Run: headless pygame with SDL's dummy video driver; simulated clock (each Clock.tick advances the game by its frame time, no real sleeping); random seed 0; keys injected as events and as key.get_pressed() state; mouse plan: one left click at the window centre at the start of phase 2, then a move to the lower-right quarter at the start of phase 3.
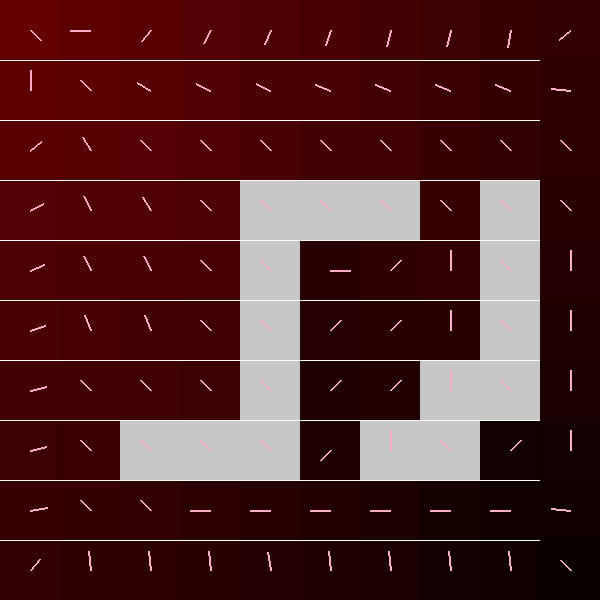
Frame 1 of 4 · flips 1–60 · no input
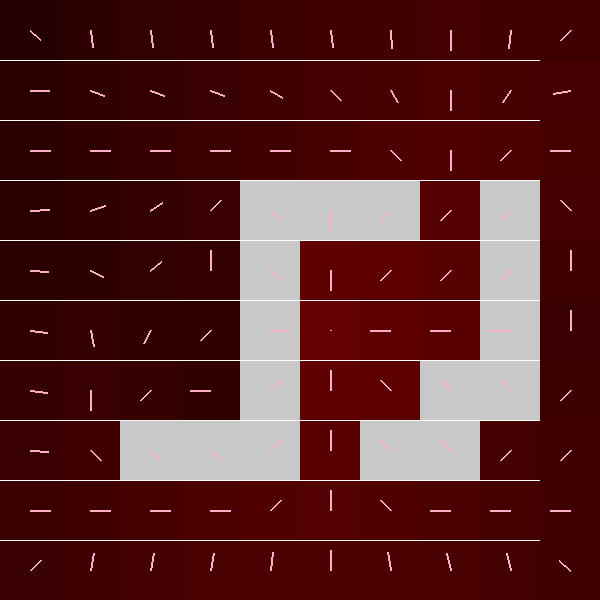
Frame 2 of 4 · flips 61–180 · clicked the window centre · tapped SPACE, RETURN · held RIGHT (→), D
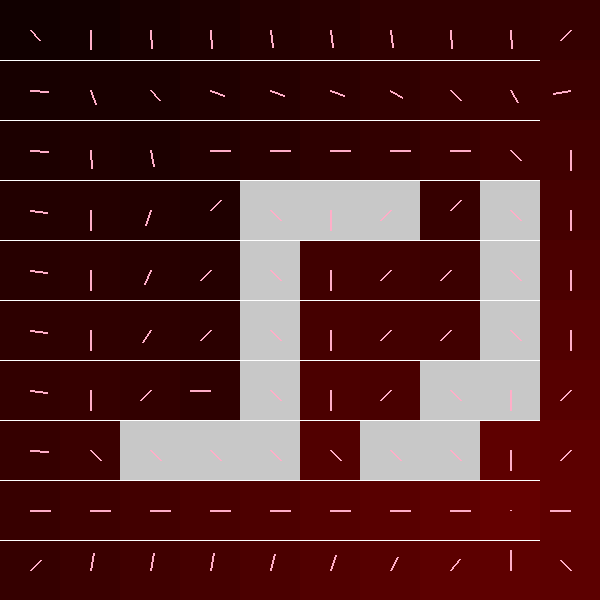
Frame 3 of 4 · flips 181–300 · moved the mouse to the lower-right quarter · held DOWN (↓), S
Frame 4 of 4 · flips 301–420 · held LEFT (←), A, UP (↑), W · screen unchanged from frame 3, image omitted

The pygame program that drew these frames:

import pygame
import sys
import math


DISPLAY_DISTANCE = False
###

start_pos = (9,9) # code 68
end_pos = (0,0) # code 69

grid = [
    [0, 0, 0, 0, 0, 0, 0, 0, 0, 0],
    [0, 0, 0, 0, 0, 0, 0, 0, 0, 0],
    [0, 0, 0, 0, 0, 0, 0, 0, 0, 0],
    [0, 0, 0, 0, 1, 1, 1, 0, 1, 0],
    [0, 0, 0, 0, 1, 0, 0, 0, 1, 0],
    [0, 0, 0, 0, 1, 0, 0, 0, 1, 0],
    [0, 0, 0, 0, 1, 0, 0, 1, 1, 0],
    [0, 0, 1, 1, 1, 0, 1, 1, 0, 0],
    [0, 0, 0, 0, 0, 0, 0, 0, 0, 0],
    [0, 0, 0, 0, 0, 0, 0, 0, 0, 0]
]

# grid[start_pos[1]][start_pos[0]] = 68
# grid[end_pos[1]][end_pos[0]] = 69

ff_grid = []

###

pygame.init()


SCREEN_WIDTH = 600
SCREEN_HEIGHT = 600

GRID_SIZE = 60

WHITE = (255,255,255)
GREY = (200,200,200)
RED = (255,20,20)
ORANGE = (255,200,0)
PINK = (255, 174, 200)
LINE_STROKE_SIZE = 1



screen = pygame.display.set_mode((SCREEN_WIDTH, SCREEN_HEIGHT))
pygame.display.set_caption("Pygame Template")


running = True
while running:

    for event in pygame.event.get():
        if event.type == pygame.QUIT:
            running = False
    

    mouse_pos = pygame.mouse.get_pos()
    start_pos = (mouse_pos[0]//GRID_SIZE, mouse_pos[1]//GRID_SIZE)


    screen.fill((0,0,0))
    for i in range(SCREEN_WIDTH//GRID_SIZE):
        pygame.draw.line(screen, WHITE, (GRID_SIZE*(i+1), 0), (GRID_SIZE*(i+1), SCREEN_HEIGHT), LINE_STROKE_SIZE)

        for j in range(SCREEN_HEIGHT//GRID_SIZE):
            pygame.draw.line(screen, WHITE, (0, GRID_SIZE*(j+1)), (SCREEN_WIDTH, GRID_SIZE*(j+1)), LINE_STROKE_SIZE)
            
            
            # draw objects               

            if grid[j][i] == 1:
                pygame.draw.rect(screen, GREY, (i*GRID_SIZE,j*GRID_SIZE, GRID_SIZE, GRID_SIZE))
            elif grid[j][i] == 0 and ff_grid != []:
                a = ff_grid[j][i].dist/18
                pygame.draw.rect(screen, ((1-a)*100,0,0), (i*GRID_SIZE,j*GRID_SIZE, GRID_SIZE, GRID_SIZE))
                pass
            elif grid[j][i] == 68:
                pygame.draw.rect(screen, ORANGE, (i*GRID_SIZE,j*GRID_SIZE, GRID_SIZE, GRID_SIZE))
            elif grid[j][i] == 69:
                pygame.draw.rect(screen, RED, (i*GRID_SIZE,j*GRID_SIZE, GRID_SIZE, GRID_SIZE))

            elif grid[j][i] == 99:
                # pygame.draw.rect(screen, PINK, (i*GRID_SIZE,j*GRID_SIZE, GRID_SIZE, GRID_SIZE))
                pass
            
            if ff_grid != []:
                node = ff_grid[j][i]
                center=  (i*GRID_SIZE + GRID_SIZE//2,j*GRID_SIZE+ GRID_SIZE//2)
                
                if DISPLAY_DISTANCE:
                    font = pygame.font.Font(None, 15)
                    text = font.render(str(round(node.dist, 1)), True, WHITE)
                    text_rect = text.get_rect()
                    text_rect.center = center
                    screen.blit(text, text_rect)

                pygame.draw.line(screen, PINK, center, (center[0] + node.vector[0]*20, center[1] + node.vector[1]*20), 2)

    # FLOW FIELD

    class Node:
        def __init__(self, pos, dist):
            self.pos = pos
            self.dist = dist
            self.vector = (0,0)

    ff_grid = []

    for i in range(len(grid)):
        ff_grid.append([])
        for j in range(len(grid[i])):
            ff_grid[i].append(Node((j,i), float('inf')))


    ff_grid[start_pos[1]][start_pos[0]].dist = 0


    
    def get_neighbors(cur_node, give_dist=False):
        cp = cur_node.pos
        xs = []
        for i in range(cp[1]-1, cp[1]+2):
            for j in range(cp[0]-1, cp[0]+2):
                if i >= 0 and i < len(grid) and j >= 0 and j < len(grid[i]):
                    if give_dist:
                        d = 1
                        if (i == cp[1]-1 and j == cp[0]-1) or (i == cp[1]+1 and j == cp[0]+1) or (i == cp[1]-1 and j == cp[0]+1) or (i == cp[1]+1 and j == cp[0]-1):
                            d = math.sqrt(2)
                        xs.append({'node': ff_grid[i][j], 'a': d})
                    else:
                        xs.append(ff_grid[i][j])

        return xs


    
    
    
    def helper(visted_nodes, open_list):
        
        while True:
            if len(open_list) < 1:
            #print('DONE')
                return
            cur_node = open_list[0]

            neighbors = get_neighbors(cur_node, give_dist=True)

            # remove cur_opened node and add the neighbors
            open_list = open_list[1:]
            for neighbor in neighbors:
                if grid[neighbor['node'].pos[1]][neighbor['node'].pos[0]] != 1:
                    if not neighbor['node'] in visted_nodes:
                        neighbor['node'].dist = cur_node.dist + neighbor['a']
                        open_list.append(neighbor['node'])
                        visted_nodes.append(neighbor['node'])
                    else: # visited before
                        # dist nonsense ...
                        if neighbor['node'].dist > cur_node.dist + neighbor['a']:
                            neighbor['node'].dist = cur_node.dist + neighbor['a']


    def kernel_neighbors(cur_node, r=1):
        cp = cur_node.pos
        xs = []
        for i in range(cp[1]-r, cp[1]+r+1):
            for j in range(cp[0]-r, cp[0]+r+1):
                if i >= 0 and i < len(grid) and j >= 0 and j < len(grid[i]):
                    if not isWallBetween(cur_node, ff_grid[i][j]):
                        xs.append(ff_grid[i][j])
        return xs
    
    def isWallBetween(node1, node2):
        return False

    def kernel_vec(node):
        neighbors = kernel_neighbors(node)

        average = True
        #nv = [Node((n.pos[0]-node.pos[0], n.pos[1]-node.pos[1]), n.dist) for n in neighbors]
        nv = []
        for n in neighbors:
            nn = Node((n.pos[0]-node.pos[0], n.pos[1]-node.pos[1]), n.dist)
            nv.append(nn)
            if grid[n.pos[1]][n.pos[0]] == 1:
                average = False


        vector = [0,0]
        if average:
            def F(x):
                if x == 0:
                    return 999999
                return 1/x
            total_weight = 0
            for n in nv:
                total_weight += F(n.dist)
            for n in nv:
                weight = F(n.dist)
                vector[0] += n.pos[0] * (weight / total_weight)
                vector[1] += n.pos[1] * (weight / total_weight)
        else:

            # calculate vector
            small_node = None
            for n in nv:
                if n.dist == 0:
                    vector = [n.pos[0], n.pos[1]]
                    break
                else:

                    if small_node == None or (n.dist < small_node.dist and n.dist != float('inf')):
                        small_node = n
                        vector = [n.pos[0], n.pos[1]]

        
        # normalize vector
        total_vector = abs(vector[0]) + abs(vector[1])
        if total_vector > 0:
            vector[0] = max(min(vector[0] / total_vector, 1), -1)
            vector[1] = max(min(vector[1] / total_vector, 1), -1)
        node.vector = vector



    def kernel_conv():
        for i in range(len(ff_grid)):
            for j in range(len(ff_grid[i])):
                kernel_vec(ff_grid[i][j])


    visted_nodes = [ff_grid[start_pos[1]][start_pos[0]]]
    open_list = [ff_grid[start_pos[1]][start_pos[0]]]
    helper(visted_nodes, open_list)
    kernel_conv()


    pygame.display.flip()




pygame.quit()
sys.exit()
